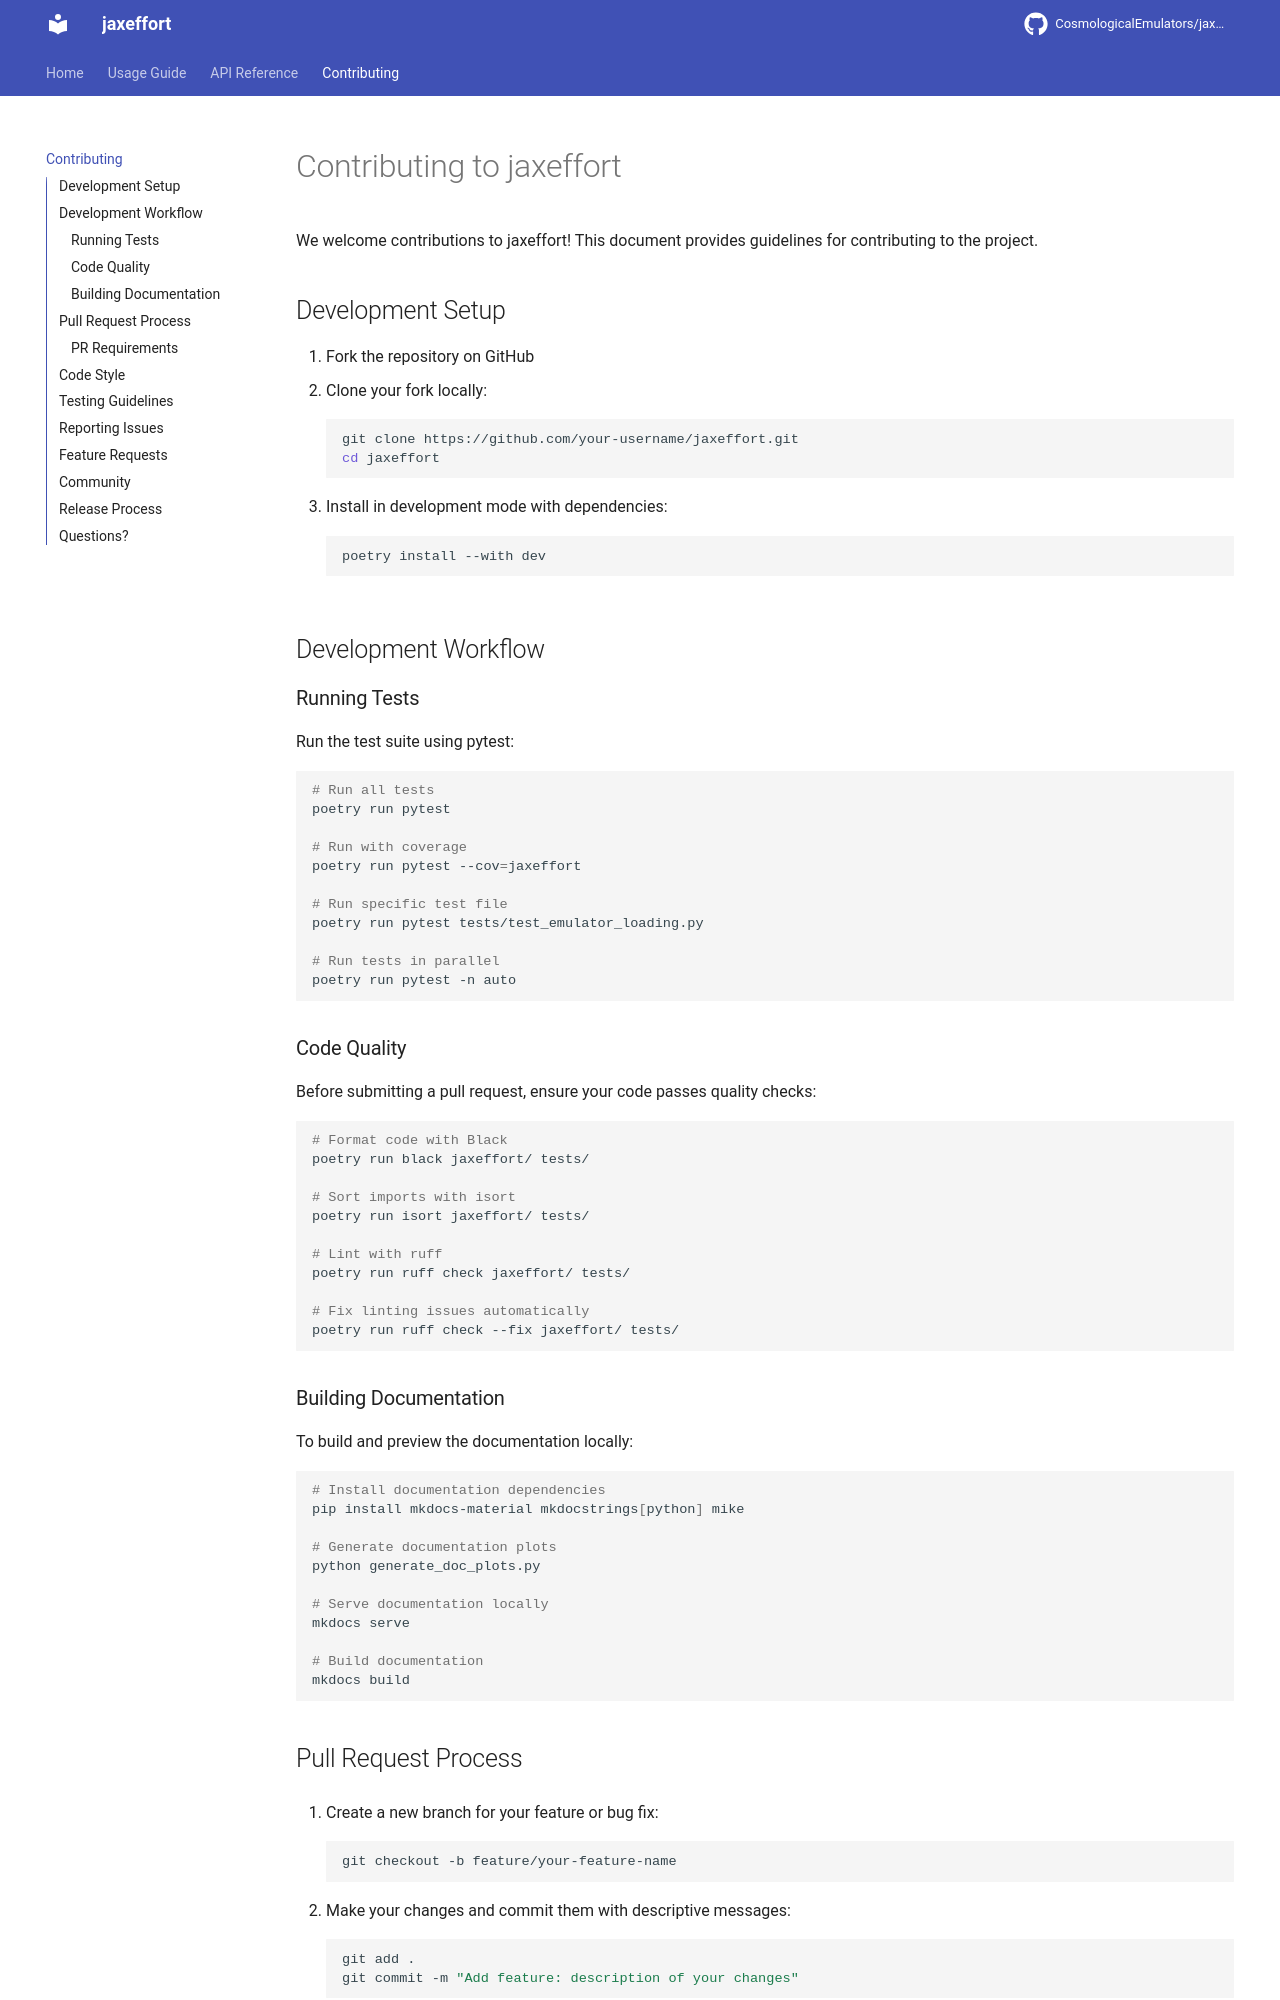

repository: CosmologicalEmulators/jaxeffort · page: dev/contributing/index.html · generator: mkdocs

# Contributing to jaxeffort

We welcome contributions to jaxeffort! This document provides guidelines for contributing to the project.

## Development Setup

1. Fork the repository on GitHub
2. Clone your fork locally:
   ```bash
   git clone https://github.com/your-username/jaxeffort.git
   cd jaxeffort
   ```

3. Install in development mode with dependencies:
   ```bash
   poetry install --with dev
   ```

## Development Workflow

### Running Tests

Run the test suite using pytest:

```bash
# Run all tests
poetry run pytest

# Run with coverage
poetry run pytest --cov=jaxeffort

# Run specific test file
poetry run pytest tests/test_emulator_loading.py

# Run tests in parallel
poetry run pytest -n auto
```

### Code Quality

Before submitting a pull request, ensure your code passes quality checks:

```bash
# Format code with Black
poetry run black jaxeffort/ tests/

# Sort imports with isort
poetry run isort jaxeffort/ tests/

# Lint with ruff
poetry run ruff check jaxeffort/ tests/

# Fix linting issues automatically
poetry run ruff check --fix jaxeffort/ tests/
```

### Building Documentation

To build and preview the documentation locally:

```bash
# Install documentation dependencies
pip install mkdocs-material mkdocstrings[python] mike

# Generate documentation plots
python generate_doc_plots.py

# Serve documentation locally
mkdocs serve

# Build documentation
mkdocs build
```
